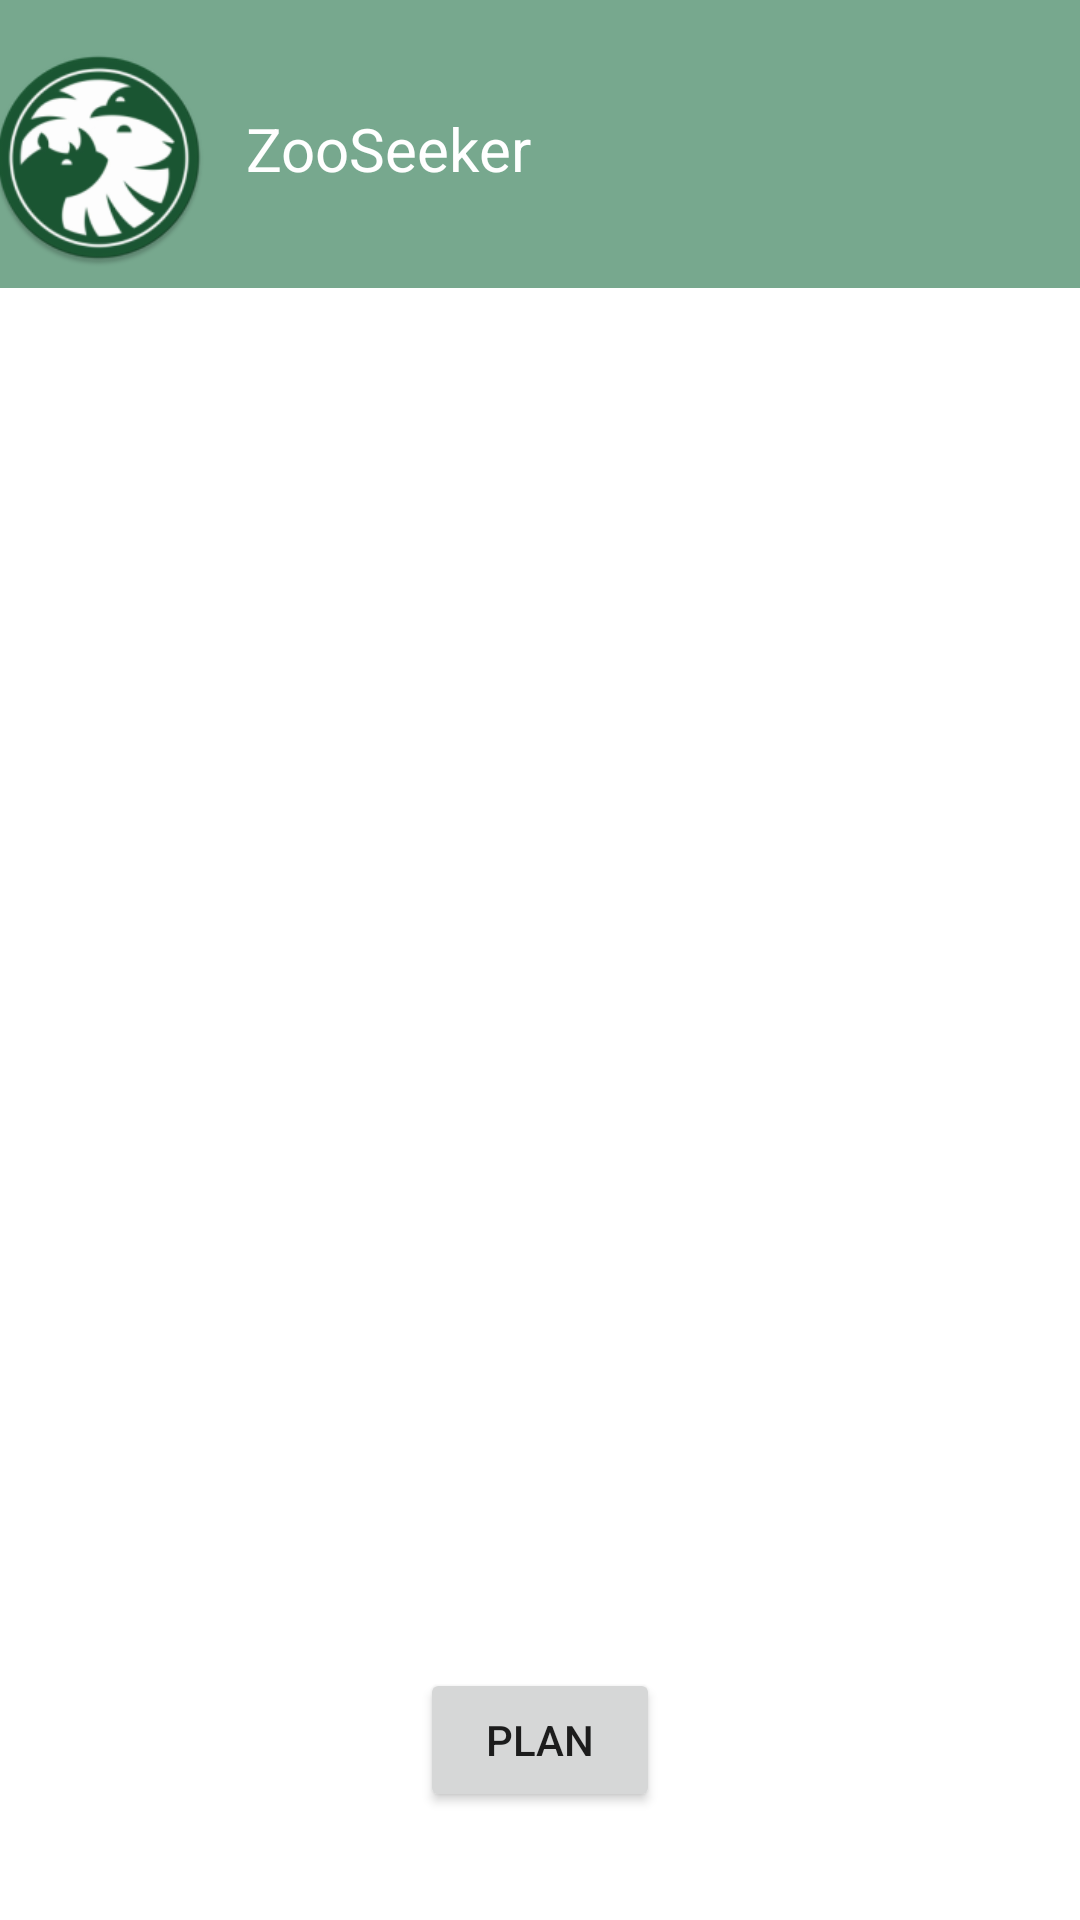

Here is an Android app screen rendered from its layout file. Give the layout XML and the strings, colors and styles it references.
<!-- AndroidManifest.xml: application theme Theme.CSE110Lab5 -->
<!-- res/layout/activity_main.xml -->
<?xml version="1.0" encoding="utf-8"?>
<androidx.constraintlayout.widget.ConstraintLayout xmlns:android="http://schemas.android.com/apk/res/android"
  xmlns:app="http://schemas.android.com/apk/res-auto"
  xmlns:tools="http://schemas.android.com/tools" android:layout_width="match_parent" android:layout_height="match_parent" tools:context=".MainActivity">

  <include android:id="@+id/imageView2" layout="@layout/top_bar" />
  <ImageView android:id="@+id/imageView2" android:layout_width="412dp" android:layout_height="96dp" app:layout_constraintEnd_toEndOf="parent" app:layout_constraintStart_toStartOf="parent" app:layout_constraintTop_toTopOf="parent" app:srcCompat="@drawable/banner" />

  <ImageView android:layout_width="85dp" android:layout_height="73dp" android:layout_marginStart="16dp" android:layout_marginTop="16dp" android:layout_marginEnd="311dp" app:layout_constraintEnd_toEndOf="@+id/imageView2" app:layout_constraintStart_toStartOf="@+id/imageView2" app:layout_constraintTop_toTopOf="@+id/imageView2" app:srcCompat="@mipmap/ic_launcher_round" />

  <TextView android:id="@+id/textView2" android:layout_width="wrap_content" android:layout_height="wrap_content" android:layout_marginStart="108dp" android:layout_marginTop="36dp" android:layout_marginEnd="250dp" android:text="ZooSeeker" android:textColor="@color/white" android:textSize="20dp" app:layout_constraintEnd_toEndOf="@+id/imageView2" app:layout_constraintHorizontal_bias="0.0" app:layout_constraintStart_toStartOf="@+id/imageView2" app:layout_constraintTop_toTopOf="@+id/imageView2" />

  <Button android:id="@+id/plan_bttn" android:layout_width="80dp" android:layout_height="wrap_content" android:layout_marginBottom="36dp" android:text="Plan" app:layout_constraintBottom_toBottomOf="parent" app:layout_constraintEnd_toEndOf="parent" app:layout_constraintStart_toStartOf="parent" />

  <EditText android:id="@+id/new_todo_text" android:layout_width="348dp" android:layout_height="47dp" android:layout_marginBottom="548dp" android:hint="Search exhibits" app:layout_constraintBottom_toBottomOf="parent" app:layout_constraintEnd_toEndOf="parent" app:layout_constraintStart_toStartOf="parent" app:layout_constraintTop_toBottomOf="@+id/imageView2" />

  <androidx.recyclerview.widget.RecyclerView android:id="@+id/exhibit_list" android:layout_width="0dp" android:layout_height="wrap_content" android:layout_marginStart="1dp" android:layout_marginEnd="1dp" app:layout_constraintBottom_toBottomOf="parent" app:layout_constraintEnd_toEndOf="parent" app:layout_constraintHorizontal_bias="0.0" app:layout_constraintStart_toStartOf="parent" app:layout_constraintTop_toTopOf="parent" app:layout_constraintVertical_bias="0.409" />
</androidx.constraintlayout.widget.ConstraintLayout>
<!-- res/layout/top_bar.xml (included above) -->
<?xml version="1.0" encoding="utf-8"?>
<androidx.constraintlayout.widget.ConstraintLayout xmlns:android="http://schemas.android.com/apk/res/android"
    android:layout_width="match_parent"
    android:layout_height="96dp"
    xmlns:app="http://schemas.android.com/apk/res-auto">

    <ImageView
        android:id="@+id/imageView2"
        android:layout_width="0dp"
        android:layout_height="96dp"
        app:layout_constraintEnd_toEndOf="parent"
        app:layout_constraintHorizontal_bias="0.0"
        app:layout_constraintStart_toStartOf="parent"
        app:layout_constraintTop_toTopOf="parent"
        app:srcCompat="@drawable/banner" />

    <ImageView
        android:layout_width="85dp"
        android:layout_height="73dp"
        android:layout_marginStart="16dp"
        android:layout_marginTop="12dp"
        android:layout_marginEnd="311dp"
        app:layout_constraintEnd_toEndOf="@+id/imageView2"
        app:layout_constraintHorizontal_bias="0.038"
        app:layout_constraintStart_toStartOf="@+id/imageView2"
        app:layout_constraintTop_toTopOf="@+id/imageView2"
        app:srcCompat="@mipmap/ic_launcher_round" />

</androidx.constraintlayout.widget.ConstraintLayout>
<!-- resources referenced by this layout -->
<resources>
  <color name="white">#FFFFFFFF</color>
  <!-- drawable banner (drawable-v24) -->
  <shape xmlns:android="http://schemas.android.com/apk/res/android"
      android:shape="rectangle" >
  
      <solid android:color="@color/green_500" />
  
      <corners
          android:bottomLeftRadius="20dp"
          android:bottomRightRadius="20dp" />
  
  
  </shape>
  <!-- mipmap ic_launcher_round: png bitmap (mipmap-hdpi, 6758 bytes) -->
  <style name="Theme.CSE110Lab5" parent="Theme.MaterialComponents.DayNight.NoActionBar">
          
          <item name="colorPrimary">@color/green_500</item>
          <item name="colorPrimaryVariant">@color/green_700</item>
          <item name="colorOnPrimary">@color/white</item>
          
          <item name="colorSecondary">@color/green_200</item>
          <item name="colorSecondaryVariant">@color/teal_700</item>
          <item name="colorOnSecondary">@color/black</item>
          
          <item name="android:windowNoTitle">true</item>
          <item name="android:windowActionBar">false</item>
          <item name="android:windowFullscreen">true</item>
          <item name="android:windowContentOverlay">@null</item>
      </style>
  <color name="green_500">#FF77A88E</color>
  <color name="green_700">#FF557865</color>
  <color name="green_200">#FFABF0CB</color>
  <color name="teal_700">#FF018786</color>
  <color name="black">#FF000000</color>
</resources>
